Labelled photos from "dataset", an image-classification folder in juandmm1233/NoElectivaIII. The possible labels are: onion, aloe vera, alpinia galanga rasna, amaranthus viridis arive-dantu, andrographis paniculata nelavembu, annona squamosa seethapala, jackfruit, neem, bacopa monnieri bhrami, malabar spinach, papaya, carissa carandas karanda, catharanthus roseus, chamaecostus cuspidatus insulin plant, lemon, citrus medica herelikai, Mexican mint doddpathre, taro, coriander, pumpkin, eclipta prostrata bringaraja, Roxburgh fig, peepal tree, globe amaranth, graptophyllum pictum caricature plant, hibiscus, hymenaea courbaril chakte, jasmine, henna, mango, mint, spiny gourd thumbai, morinda citrifolia nooni, moringa drumstick, Jamaica cherry gasagase, curry leaf, nerium oleander arali, nyctanthes arbor-tristis parijatha, ocimum basilicum kamakasturi, tulsi holy basil, poppy seed gasagase, beans, betel, pongamia honge, guava, punica granatum (pomoegranate), castor plant, rose, sandalwood, ashoka tree, spinach palak, rose apple, syzygium cumini nerale, crape jasmine, tamarind, tinospora cordifolia amruthaballi, wrightia tinctoria badipala.

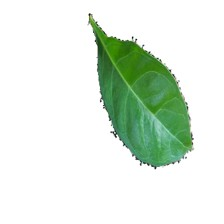
Label: henna

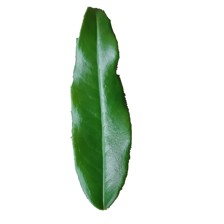
Label: punica granatum (pomoegranate)

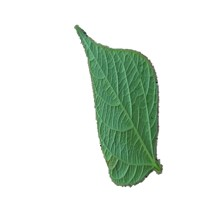
Label: beans

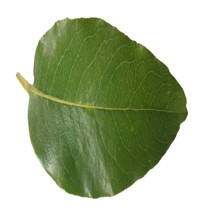
Label: sandalwood

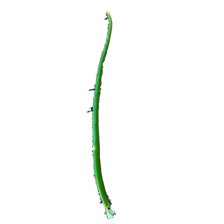
Label: onion

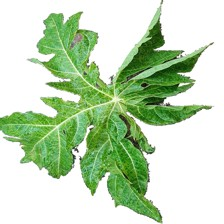
Label: papaya
